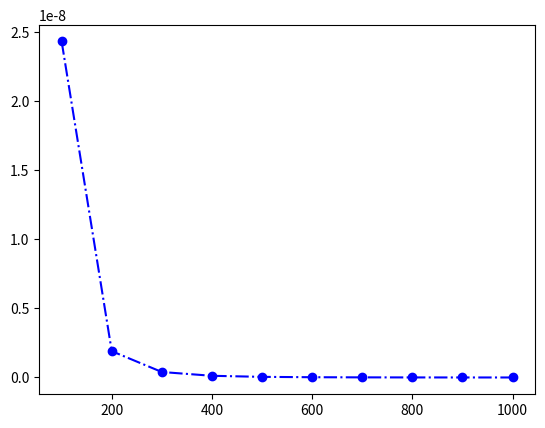

Python code for this plot: (Note: this script raises an exception after producing the figure.)
import matplotlib.pyplot as plt
import numpy as np

x1 = [100, 200, 300, 400, 500, 600, 700, 800, 900, 1000]
y1 = [6700,5280,4471,3771,3510,2967,2650,2333,2178,1970]
xsec_prod = [2.428e-08,1.902e-09,3.969e-10,1.229e-10,4.592e-11,1.984e-11 ,9.366e-12,4.775e-12,2.175e-12,1.328e-12]
#xsec_prod = [element * 1e-3 for element in xsec_prod]
plt.plot(x1, xsec_prod,marker='o', linestyle='dashdot', color='b', label='Cross Section')

plt.yscale('log', nonposy='clip')
plt.title('Production Cross Section vs Mass')
plt.xlabel('Mass (GeV)')
plt.ylabel('Cross Section (mb)')
plt.legend()
plt.savefig('prod_xsec.pdf')  
plt.show()
